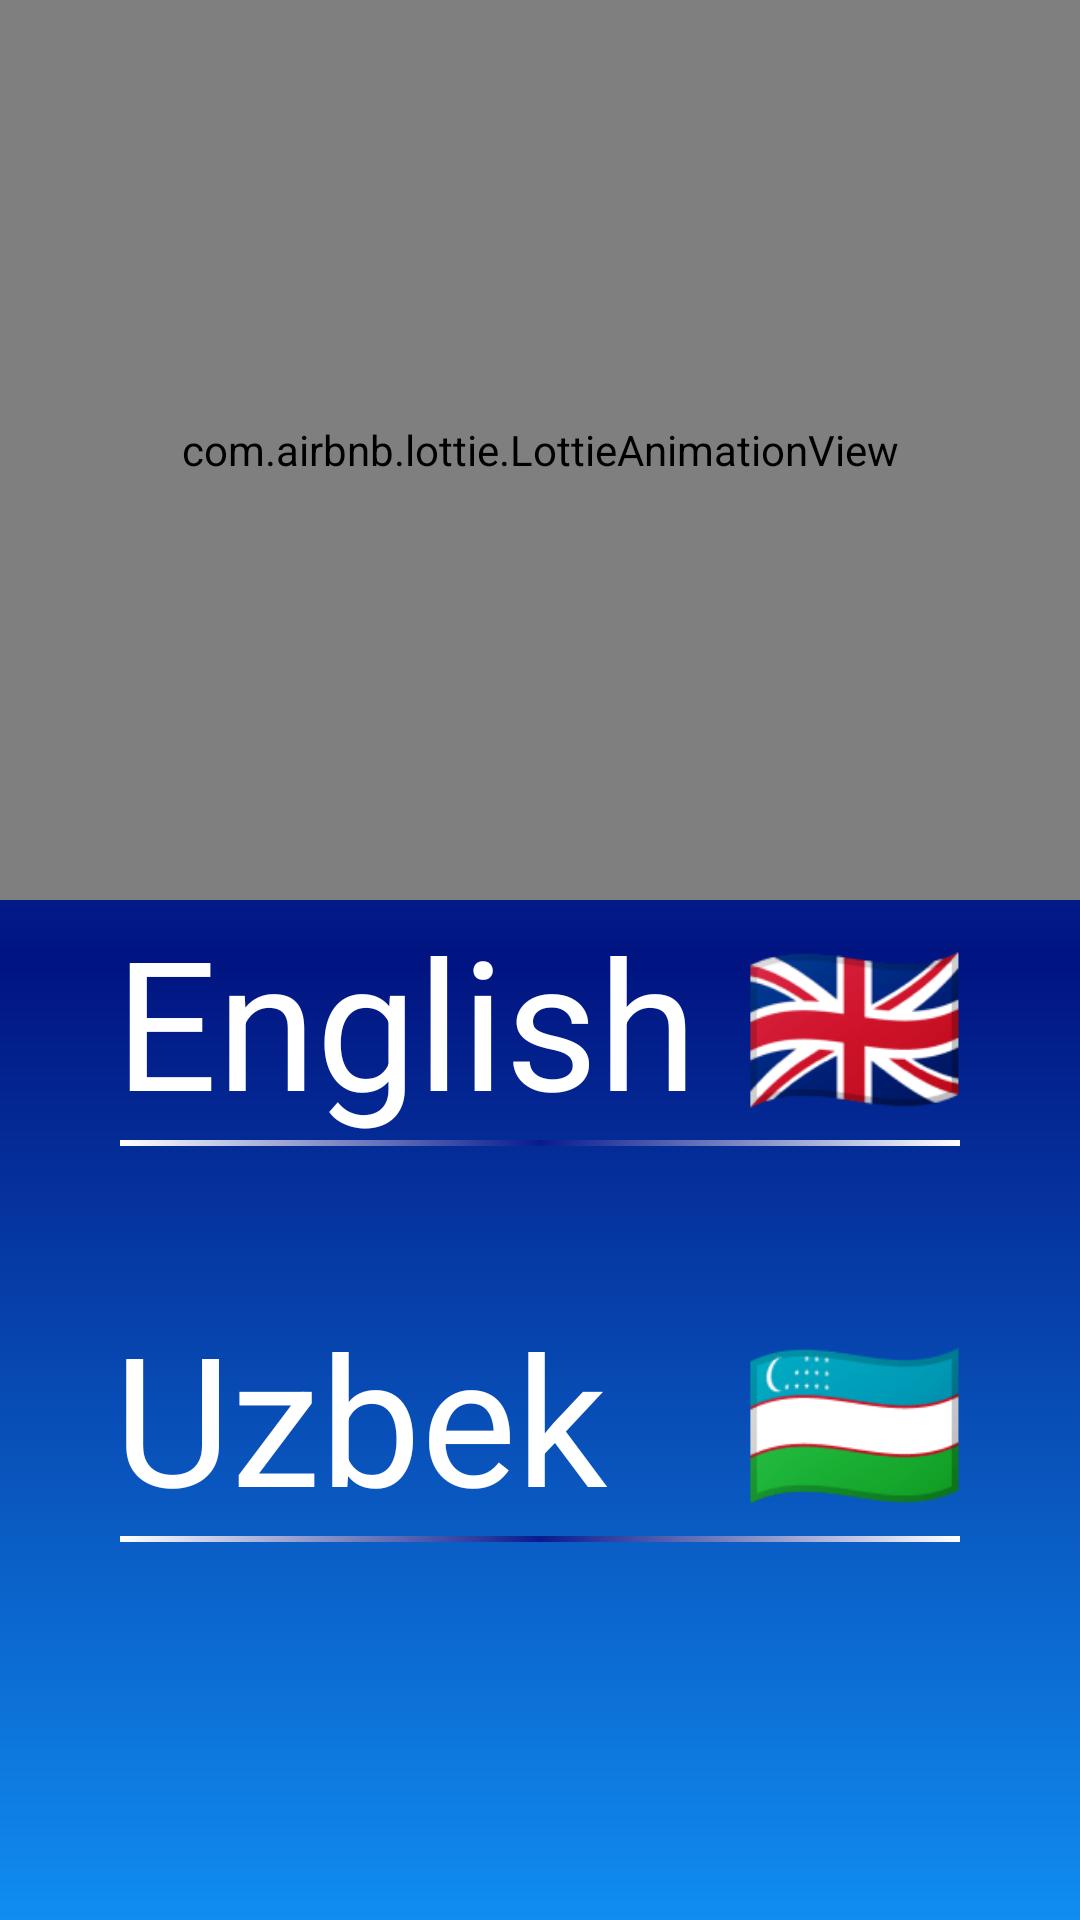

Reconstruct the res/layout file that produces this screen, plus the resources it refers to.
<!-- AndroidManifest.xml: application theme Theme.GeoGameQuiz.NoActionBarAndStatusBar -->
<!-- res/layout/activity_start_language.xml -->
<?xml version="1.0" encoding="utf-8"?>
<androidx.constraintlayout.widget.ConstraintLayout xmlns:android="http://schemas.android.com/apk/res/android"
    xmlns:app="http://schemas.android.com/apk/res-auto"
    xmlns:tools="http://schemas.android.com/tools"
    android:layout_width="match_parent"
    android:layout_height="match_parent"
    android:background="@drawable/language_back"
    tools:context=".start.StartLanguage">

    <ImageView
        android:id="@+id/exit_whole_game"
        android:layout_width="35dp"
        android:layout_height="35dp"
        android:layout_marginTop="50dp"
        android:layout_marginEnd="10dp"
        android:clickable="true"
        android:focusable="true"
        android:onClick="onClickExit"
        android:src="@drawable/ic_exit_14"
        app:layout_constraintEnd_toEndOf="parent"
        app:layout_constraintTop_toTopOf="parent" />

    <com.airbnb.lottie.LottieAnimationView
        android:id="@+id/language_animation"
        android:layout_width="match_parent"
        android:layout_height="300dp"
        app:layout_constraintEnd_toEndOf="parent"
        app:layout_constraintStart_toStartOf="parent"
        app:layout_constraintTop_toTopOf="parent"
        app:lottie_autoPlay="true"
        app:lottie_loop="false"
        app:lottie_rawRes="@raw/yerga_tushgan_tomchi" />

    <LinearLayout
        android:layout_width="match_parent"
        android:layout_height="wrap_content"
        android:onClick="OnClickLanguage"
        android:orientation="vertical"
        app:layout_constraintEnd_toEndOf="parent"
        app:layout_constraintStart_toStartOf="parent"
        app:layout_constraintTop_toBottomOf="@id/language_animation">

        <TextView
            android:id="@+id/english_chosen"
            android:layout_width="match_parent"
            android:layout_height="wrap_content"
            android:clickable="true"
            android:focusable="true"
            android:gravity="center"
            android:onClick="OnClickLanguage"
            android:text="English 🇬🇧"
            android:textColor="#FFFFFF"
            android:textSize="60sp"
            app:layout_constraintEnd_toEndOf="parent"
            app:layout_constraintStart_toStartOf="parent"
            app:layout_constraintTop_toBottomOf="@id/language_animation" />

        <TextView
            android:layout_width="match_parent"
            android:layout_height="2dp"
            android:layout_marginStart="40dp"
            android:layout_marginEnd="40dp"
            android:background="@drawable/under_line_for_languages" />

        <TextView
            android:id="@+id/uzbek_chosen"
            android:layout_width="match_parent"
            android:layout_height="wrap_content"
            android:layout_marginTop="50dp"
            android:clickable="true"
            android:focusable="true"
            android:gravity="center"
            android:onClick="OnClickLanguage"
            android:text="Uzbek   🇺🇿"
            android:textColor="#FFFFFF"
            android:textSize="60sp"
            app:layout_constraintEnd_toEndOf="parent"
            app:layout_constraintStart_toStartOf="parent"
            app:layout_constraintTop_toBottomOf="@id/english_chosen" />

        <TextView
            android:layout_width="match_parent"
            android:layout_height="2dp"
            android:layout_marginStart="40dp"
            android:layout_marginEnd="40dp"
            android:background="@drawable/under_line_for_languages" />
    </LinearLayout>


</androidx.constraintlayout.widget.ConstraintLayout>
<!-- resources referenced by this layout -->
<resources>
  <!-- drawable ic_exit_14 (drawable) -->
  <vector xmlns:android="http://schemas.android.com/apk/res/android"
      android:width="14dp"
      android:height="14dp"
      android:viewportWidth="14"
      android:viewportHeight="14">
      <path
          android:fillColor="#fff"
          android:pathData="M0,0 L0,14 9,14 9,10 7,10 7,12 2,12 2,2 7,2 7,4 9,4 9,0zM10,3.5 L10,5.75 4,5.75 4,8.25 10,8.25 10,10.5 14,7z"
          android:strokeColor="#00000000" />
  </vector>
  <!-- drawable language_back (drawable) -->
  <?xml version="1.0" encoding="utf-8"?>
  <shape xmlns:android="http://schemas.android.com/apk/res/android"
      android:shape="rectangle">
      <gradient
          android:angle="90"
          android:centerColor="#011481"
          android:endColor="#108DF1"
          android:startColor="#108DF1" />
  </shape>
  <!-- drawable under_line_for_languages (drawable) -->
  <?xml version="1.0" encoding="utf-8"?>
  <shape xmlns:android="http://schemas.android.com/apk/res/android"
      android:shape="rectangle">
      <size
          android:width="120dp"
          android:height="2dp" />
      <gradient
          android:centerColor="#071B8E"
          android:endColor="#fff"
          android:startColor="#fff" />
  </shape>
  <style name="Theme.GeoGameQuiz.NoActionBarAndStatusBar">
          <item name="windowActionBar">false</item>
          <item name="windowNoTitle">true</item>
          <item name="android:forceDarkAllowed" tools:targetApi="q">false</item>
          <item name="android:windowTranslucentStatus">true</item>
          <item name="android:windowTranslucentNavigation">true</item>
      </style>
</resources>
